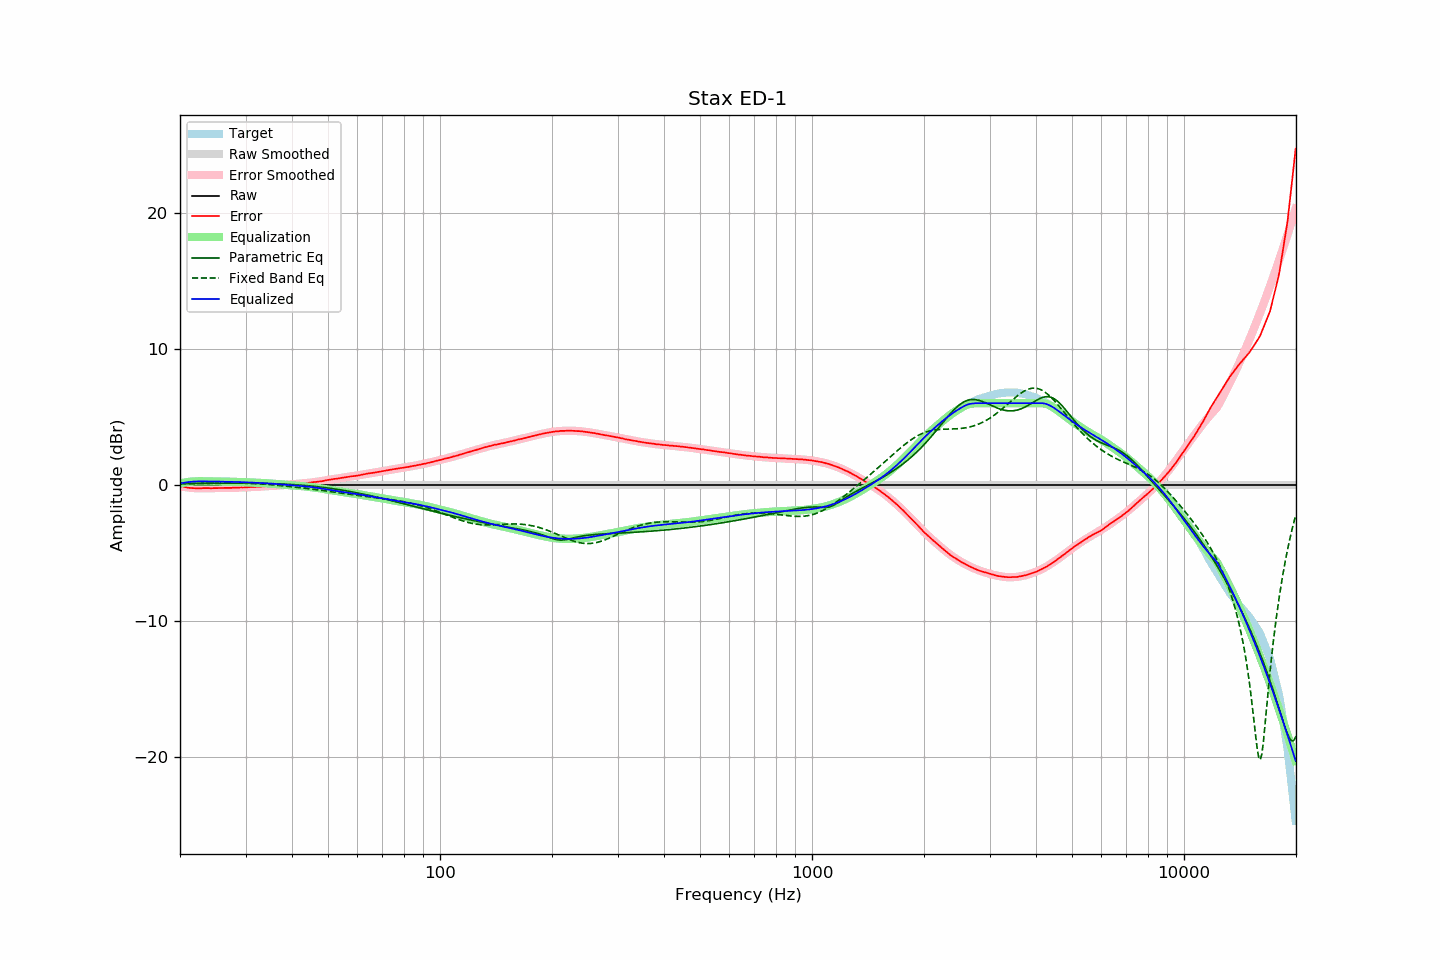

Values plotted in this chart, from the file beside it:
frequency, raw, error, smoothed, error_smoothed, equalization, parametric_eq, fixed_band_eq, equalized_raw, equalized_smoothed, target
20.00, 0.00, -0.08, 0.00, -0.10, 0.10, 0.09, 0.07, 0.10, 0.10, 0.08
20.20, 0.00, -0.11, 0.00, -0.12, 0.12, 0.09, 0.07, 0.12, 0.12, 0.11
20.40, 0.00, -0.14, 0.00, -0.14, 0.14, 0.09, 0.07, 0.14, 0.14, 0.14
20.61, 0.00, -0.16, 0.00, -0.16, 0.16, 0.09, 0.07, 0.16, 0.16, 0.16
20.81, 0.00, -0.19, 0.00, -0.18, 0.18, 0.10, 0.07, 0.18, 0.18, 0.19
21.02, 0.00, -0.22, 0.00, -0.19, 0.19, 0.10, 0.08, 0.19, 0.19, 0.22
21.23, 0.00, -0.23, 0.00, -0.21, 0.21, 0.10, 0.08, 0.21, 0.21, 0.23
21.44, 0.00, -0.24, 0.00, -0.22, 0.22, 0.10, 0.08, 0.22, 0.22, 0.24
21.66, 0.00, -0.25, 0.00, -0.23, 0.23, 0.10, 0.08, 0.23, 0.23, 0.25
21.87, 0.00, -0.25, 0.00, -0.24, 0.24, 0.10, 0.08, 0.24, 0.24, 0.25
22.09, 0.00, -0.26, 0.00, -0.25, 0.25, 0.10, 0.09, 0.25, 0.25, 0.26
22.31, 0.00, -0.26, 0.00, -0.26, 0.26, 0.10, 0.09, 0.26, 0.26, 0.26
22.54, 0.00, -0.26, 0.00, -0.26, 0.26, 0.11, 0.09, 0.26, 0.26, 0.26
22.76, 0.00, -0.26, 0.00, -0.26, 0.26, 0.11, 0.09, 0.26, 0.26, 0.26
22.99, 0.00, -0.25, 0.00, -0.26, 0.26, 0.11, 0.09, 0.26, 0.26, 0.25
23.22, 0.00, -0.25, 0.00, -0.25, 0.25, 0.11, 0.10, 0.25, 0.25, 0.25
23.45, 0.00, -0.24, 0.00, -0.25, 0.25, 0.11, 0.10, 0.25, 0.25, 0.24
23.69, 0.00, -0.24, 0.00, -0.25, 0.25, 0.11, 0.10, 0.25, 0.25, 0.24
23.92, 0.00, -0.24, 0.00, -0.25, 0.25, 0.11, 0.10, 0.25, 0.25, 0.24
24.16, 0.00, -0.25, 0.00, -0.25, 0.25, 0.11, 0.10, 0.25, 0.25, 0.25
24.40, 0.00, -0.25, 0.00, -0.25, 0.25, 0.11, 0.11, 0.25, 0.25, 0.25
24.65, 0.00, -0.24, 0.00, -0.24, 0.24, 0.12, 0.11, 0.24, 0.24, 0.24
24.89, 0.00, -0.24, 0.00, -0.24, 0.24, 0.12, 0.11, 0.24, 0.24, 0.24
25.14, 0.00, -0.24, 0.00, -0.24, 0.24, 0.12, 0.11, 0.24, 0.24, 0.24
25.39, 0.00, -0.24, 0.00, -0.24, 0.24, 0.12, 0.11, 0.24, 0.24, 0.24
25.65, 0.00, -0.24, 0.00, -0.24, 0.24, 0.12, 0.12, 0.24, 0.24, 0.24
25.91, 0.00, -0.23, 0.00, -0.24, 0.24, 0.12, 0.12, 0.24, 0.24, 0.23
26.16, 0.00, -0.23, 0.00, -0.23, 0.23, 0.12, 0.12, 0.23, 0.23, 0.23
26.43, 0.00, -0.23, 0.00, -0.23, 0.23, 0.12, 0.12, 0.23, 0.23, 0.23
26.69, 0.00, -0.23, 0.00, -0.23, 0.23, 0.12, 0.12, 0.23, 0.23, 0.23
26.96, 0.00, -0.23, 0.00, -0.22, 0.22, 0.12, 0.12, 0.22, 0.22, 0.23
27.23, 0.00, -0.23, 0.00, -0.22, 0.22, 0.12, 0.12, 0.22, 0.22, 0.23
27.50, 0.00, -0.23, 0.00, -0.22, 0.22, 0.12, 0.12, 0.22, 0.22, 0.23
27.77, 0.00, -0.22, 0.00, -0.22, 0.22, 0.12, 0.12, 0.22, 0.22, 0.22
28.05, 0.00, -0.21, 0.00, -0.21, 0.21, 0.12, 0.12, 0.21, 0.21, 0.21
28.33, 0.00, -0.20, 0.00, -0.21, 0.21, 0.12, 0.12, 0.21, 0.21, 0.20
28.62, 0.00, -0.20, 0.00, -0.21, 0.21, 0.12, 0.12, 0.21, 0.21, 0.20
28.90, 0.00, -0.20, 0.00, -0.20, 0.20, 0.12, 0.12, 0.20, 0.20, 0.20
29.19, 0.00, -0.19, 0.00, -0.20, 0.20, 0.12, 0.12, 0.20, 0.20, 0.19
29.48, 0.00, -0.20, 0.00, -0.19, 0.19, 0.12, 0.12, 0.19, 0.19, 0.20
29.78, 0.00, -0.19, 0.00, -0.19, 0.19, 0.12, 0.12, 0.19, 0.19, 0.19
30.08, 0.00, -0.19, 0.00, -0.18, 0.18, 0.12, 0.11, 0.18, 0.18, 0.19
30.38, 0.00, -0.18, 0.00, -0.18, 0.18, 0.12, 0.11, 0.18, 0.18, 0.18
30.68, 0.00, -0.18, 0.00, -0.17, 0.17, 0.12, 0.11, 0.17, 0.17, 0.18
30.99, 0.00, -0.17, 0.00, -0.17, 0.17, 0.12, 0.10, 0.17, 0.17, 0.17
31.30, 0.00, -0.16, 0.00, -0.16, 0.16, 0.12, 0.10, 0.16, 0.16, 0.16
31.61, 0.00, -0.16, 0.00, -0.16, 0.16, 0.11, 0.09, 0.16, 0.16, 0.16
31.93, 0.00, -0.15, 0.00, -0.15, 0.15, 0.11, 0.08, 0.15, 0.15, 0.15
32.24, 0.00, -0.14, 0.00, -0.15, 0.15, 0.11, 0.08, 0.15, 0.15, 0.14
32.57, 0.00, -0.14, 0.00, -0.14, 0.14, 0.11, 0.07, 0.14, 0.14, 0.14
32.89, 0.00, -0.14, 0.00, -0.13, 0.13, 0.11, 0.06, 0.13, 0.13, 0.14
33.22, 0.00, -0.13, 0.00, -0.13, 0.13, 0.10, 0.06, 0.13, 0.13, 0.13
33.55, 0.00, -0.12, 0.00, -0.12, 0.12, 0.10, 0.05, 0.12, 0.12, 0.12
33.89, 0.00, -0.11, 0.00, -0.11, 0.11, 0.10, 0.04, 0.11, 0.11, 0.11
34.23, 0.00, -0.11, 0.00, -0.11, 0.11, 0.10, 0.03, 0.11, 0.11, 0.11
34.57, 0.00, -0.10, 0.00, -0.10, 0.10, 0.09, 0.02, 0.10, 0.10, 0.10
34.92, 0.00, -0.09, 0.00, -0.09, 0.09, 0.09, 0.01, 0.09, 0.09, 0.09
35.27, 0.00, -0.09, 0.00, -0.08, 0.08, 0.09, 0.00, 0.08, 0.08, 0.09
35.62, 0.00, -0.07, 0.00, -0.07, 0.07, 0.08, -0.01, 0.07, 0.07, 0.07
35.97, 0.00, -0.06, 0.00, -0.07, 0.07, 0.08, -0.02, 0.07, 0.07, 0.06
... 635 more rows
